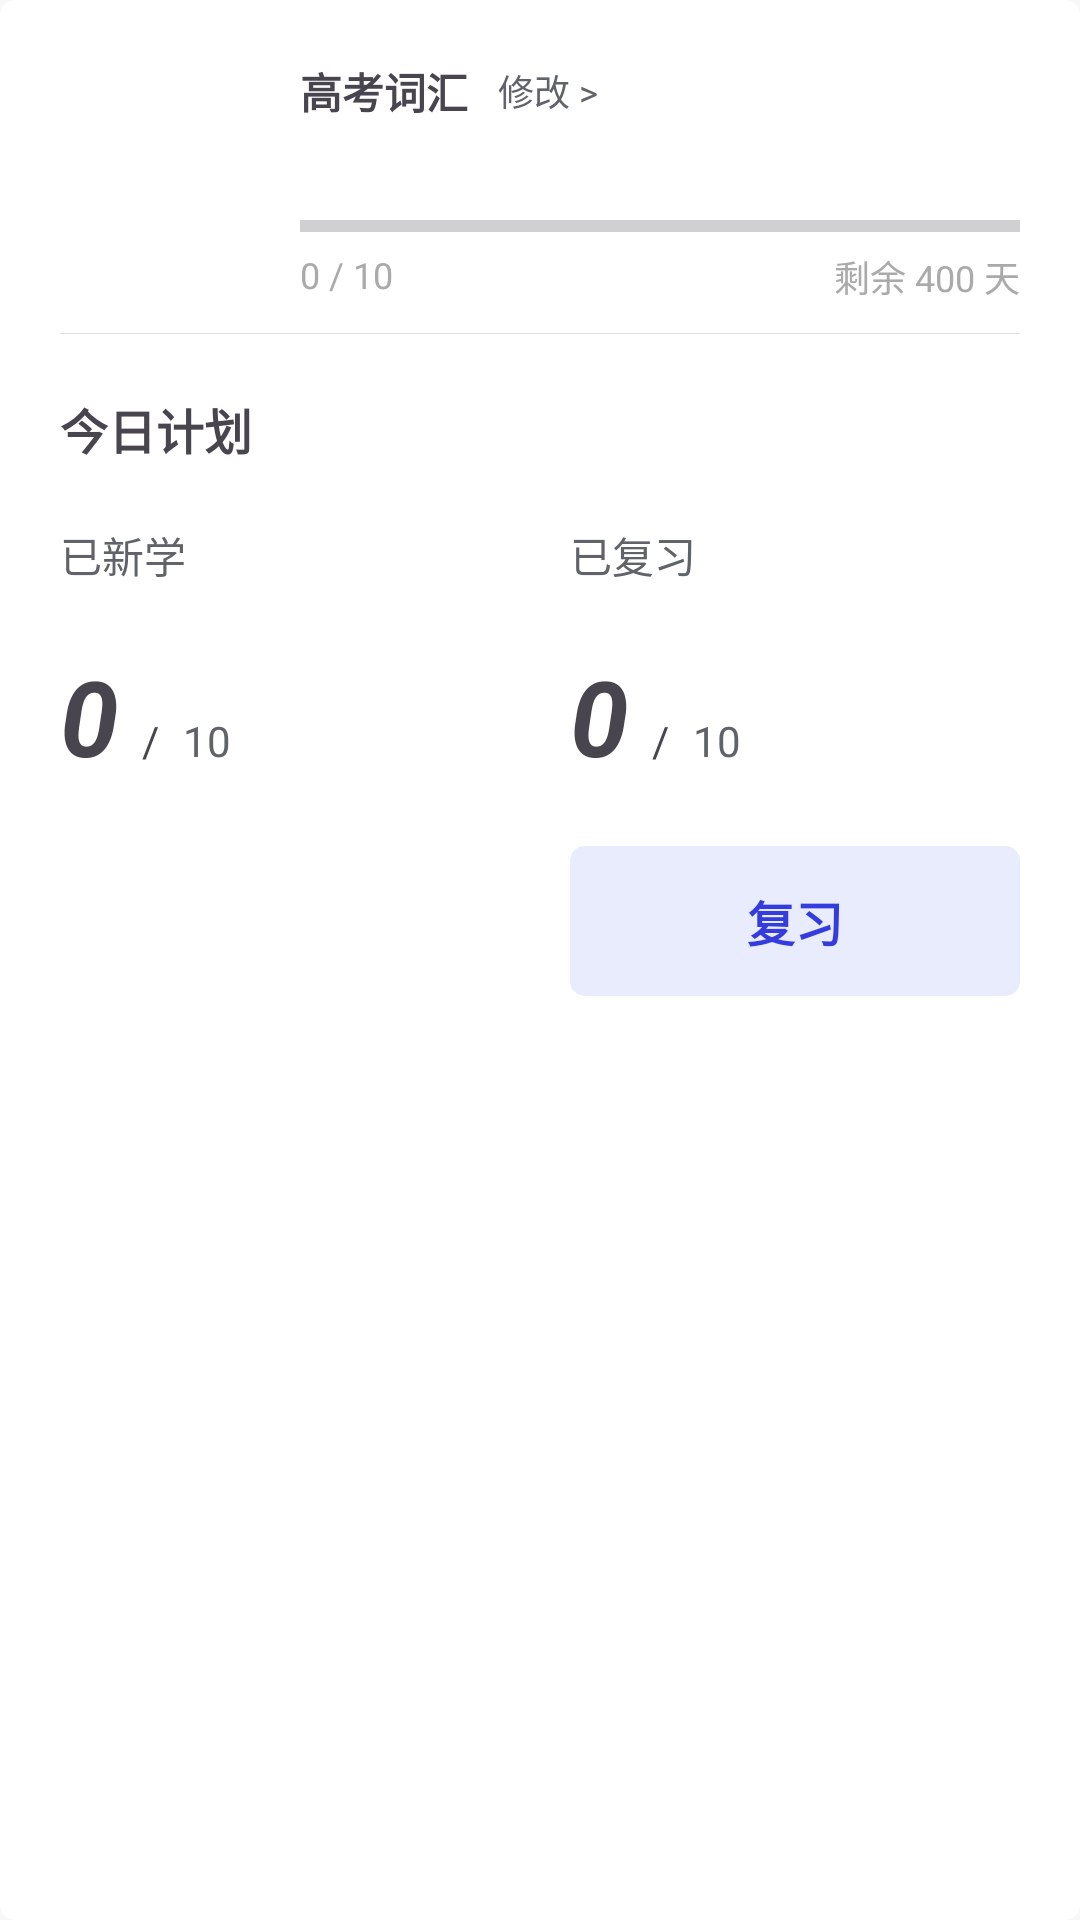

Here is an Android app screen rendered from its layout file. Give the layout XML and the strings, colors and styles it references.
<!-- AndroidManifest.xml: application theme Theme.StudyEnglish -->
<!-- res/layout/task_list_item.xml -->
<?xml version="1.0" encoding="utf-8"?>
<LinearLayout xmlns:android="http://schemas.android.com/apk/res/android"
    android:layout_width="match_parent"
    android:layout_height="wrap_content"
    android:layout_marginBottom="10dp"
    android:background="@drawable/rounded_bg"
    android:orientation="vertical"
    android:padding="20dp">

    <LinearLayout
        android:layout_width="match_parent"
        android:layout_height="81dp"
        android:orientation="horizontal">

        <ImageView
            android:id="@+id/cover_iv"
            android:layout_width="60dp"
            android:layout_height="81dp"
            android:src="@drawable/book" />

        <RelativeLayout
            android:layout_width="0dp"
            android:layout_height="wrap_content"
            android:layout_weight="1"
            android:paddingStart="20dp">

            <RelativeLayout
                android:layout_width="match_parent"
                android:layout_height="wrap_content">

                <TextView
                    android:id="@+id/book_name_tv"
                    android:layout_width="wrap_content"
                    android:layout_height="wrap_content"
                    android:text="高考词汇"
                    android:textSize="14sp"
                    android:textStyle="bold" />

                <TextView
                    android:layout_width="wrap_content"
                    android:layout_height="wrap_content"
                    android:layout_centerVertical="true"
                    android:layout_marginStart="10dp"
                    android:layout_toRightOf="@id/book_name_tv"
                    android:text="修改 >"
                    android:textColor="@color/gray"
                    android:textSize="12sp" />
            </RelativeLayout>

            <LinearLayout
                android:layout_width="match_parent"
                android:layout_height="wrap_content"
                android:layout_alignParentBottom="true"
                android:orientation="vertical">

                <ProgressBar
                    android:id="@+id/horizontalProgressBar"
                    style="@style/Widget.AppCompat.ProgressBar.Horizontal"
                    android:layout_width="match_parent"
                    android:layout_height="wrap_content"
                    android:max="100" />

                <RelativeLayout
                    android:layout_width="match_parent"
                    android:layout_height="wrap_content">

                    <TextView
                        android:id="@+id/words_info"
                        android:layout_width="wrap_content"
                        android:layout_height="wrap_content"
                        android:layout_below="@id/horizontalProgressBar"
                        android:text="0 / 10"
                        android:textColor="@color/un_active"
                        android:textSize="12sp" />

                    <TextView
                        android:id="@+id/remain_days"
                        android:layout_width="wrap_content"
                        android:layout_height="wrap_content"
                        android:layout_below="@id/horizontalProgressBar"
                        android:layout_alignParentRight="true"
                        android:text="剩余 400 天"
                        android:textColor="@color/un_active"
                        android:textSize="12sp" />


                </RelativeLayout>
            </LinearLayout>


        </RelativeLayout>

    </LinearLayout>

    <View
        android:layout_width="match_parent"
        android:layout_height="1px"
        android:layout_marginTop="10dp"
        android:layout_marginBottom="10dp"
        android:background="@color/top_line" />

    <TextView
        android:layout_width="wrap_content"
        android:layout_height="wrap_content"
        android:layout_marginTop="10dp"
        android:text="今日计划"
        android:textSize="16sp"
        android:textStyle="bold" />

    <LinearLayout
        android:layout_width="match_parent"
        android:layout_height="wrap_content"
        android:layout_marginTop="20dp"
        android:orientation="horizontal">

        <LinearLayout
            android:layout_width="0dp"
            android:layout_height="wrap_content"
            android:layout_weight="1"
            android:orientation="vertical"
            android:paddingEnd="10dp">

            <TextView
                android:layout_width="wrap_content"
                android:layout_height="wrap_content"
                android:text="已新学"
                android:textColor="@color/gray"
                android:textSize="14sp" />

            <LinearLayout
                android:layout_width="match_parent"
                android:layout_height="wrap_content"
                android:layout_marginTop="20dp"
                android:layout_marginBottom="20dp"
                android:orientation="horizontal">

                <TextView
                    android:id="@+id/today_new_words"
                    android:layout_width="wrap_content"
                    android:layout_height="wrap_content"
                    android:text="0"
                    android:textSize="35sp"
                    android:textStyle="italic|bold" />

                <TextView
                    android:layout_width="wrap_content"
                    android:layout_height="wrap_content"
                    android:layout_marginStart="8dp"
                    android:layout_marginEnd="8dp"
                    android:text="/"
                    android:textSize="14sp" />

                <TextView
                    android:id="@+id/today_total_new_words"
                    android:layout_width="wrap_content"
                    android:layout_height="wrap_content"
                    android:text="10"
                    android:textColor="@color/gray"
                    android:textSize="14sp" />
            </LinearLayout>

            <TextView
                android:id="@+id/study"
                android:layout_width="match_parent"
                android:layout_height="50dp"
                android:background="@drawable/button_common_selector"
                android:clickable="true"
                android:focusable="true"
                android:gravity="center"
                android:text="学习"
                android:textColor="@color/white"
                android:textSize="16sp"
                android:textStyle="bold" />
        </LinearLayout>

        <LinearLayout
            android:layout_width="0dp"
            android:layout_height="wrap_content"
            android:layout_weight="1"
            android:orientation="vertical"
            android:paddingStart="10dp">

            <TextView
                android:layout_width="wrap_content"
                android:layout_height="wrap_content"
                android:text="已复习"
                android:textColor="@color/gray"
                android:textSize="14sp" />

            <LinearLayout
                android:layout_width="match_parent"
                android:layout_height="wrap_content"
                android:layout_marginTop="20dp"
                android:layout_marginBottom="20dp"
                android:orientation="horizontal">

                <TextView
                    android:id="@+id/today_review_words"
                    android:layout_width="wrap_content"
                    android:layout_height="wrap_content"
                    android:text="0"
                    android:textSize="35sp"
                    android:textStyle="italic|bold" />

                <TextView
                    android:layout_width="wrap_content"
                    android:layout_height="wrap_content"
                    android:layout_marginStart="8dp"
                    android:layout_marginEnd="8dp"
                    android:text="/"
                    android:textSize="14sp" />

                <TextView
                    android:id="@+id/today_total_review_words"
                    android:layout_width="wrap_content"
                    android:layout_height="wrap_content"
                    android:text="10"
                    android:textColor="@color/gray"
                    android:textSize="14sp" />
            </LinearLayout>

            <TextView
                android:layout_width="match_parent"
                android:layout_height="50dp"
                android:background="@drawable/button_other_selector"
                android:clickable="true"
                android:focusable="true"
                android:gravity="center"
                android:text="复习"
                android:textColor="@color/blue1"
                android:textSize="16sp"
                android:textStyle="bold" />
        </LinearLayout>

    </LinearLayout>

</LinearLayout>
<!-- resources referenced by this layout -->
<resources>
  <color name="blue1">#353CDE</color>
  <color name="gray">#60646A</color>
  <color name="top_line">#E0E0E0</color>
  <color name="un_active">#AAAAAA</color>
  <color name="white">#FFFFFFFF</color>
  <!-- drawable button_common_selector (drawable) -->
  <?xml version="1.0" encoding="utf-8"?>
  <selector xmlns:android="http://schemas.android.com/apk/res/android">
      
      <item android:drawable="@drawable/button_common_pressed" android:state_pressed="true" />
      <item android:drawable="@drawable/button_common_pressed" android:state_focused="true" />
      <item android:drawable="@drawable/button_common_pressed" android:state_selected="true" />
      
      <item android:drawable="@drawable/button_common_normal" />
  </selector>
  <!-- drawable button_other_selector (drawable) -->
  <?xml version="1.0" encoding="utf-8"?>
  <selector xmlns:android="http://schemas.android.com/apk/res/android">
      
      <item android:drawable="@drawable/button_other_normal" android:state_pressed="true" />
      <item android:drawable="@drawable/button_other_normal" android:state_focused="true" />
      <item android:drawable="@drawable/button_other_normal" android:state_selected="true" />
      
      <item android:drawable="@drawable/button_other_normal" />
  </selector>
  <!-- drawable rounded_bg (drawable) -->
  <?xml version="1.0" encoding="utf-8"?>
  <shape xmlns:android="http://schemas.android.com/apk/res/android"
      android:shape="rectangle">
  
      
      <solid android:color="@color/white" />  
  
      
      <corners android:radius="5dp" />  
  
      
      
  </shape>
  <style name="Theme.StudyEnglish" parent="Base.Theme.StudyEnglish" />
  <!-- drawable button_common_pressed (drawable) -->
  <?xml version="1.0" encoding="utf-8"?>
  <shape xmlns:android="http://schemas.android.com/apk/res/android"
      android:shape="rectangle">
      
      <corners android:radius="5dp" />
      
      <solid android:color="@color/blue1" />
  </shape>
  <!-- drawable button_other_normal (drawable) -->
  <?xml version="1.0" encoding="utf-8"?>
  <shape xmlns:android="http://schemas.android.com/apk/res/android"
      android:shape="rectangle">
      
      <corners android:radius="5dp" />
      
      <solid android:color="@color/blue3" />
  </shape>
  <style name="Base.Theme.StudyEnglish" parent="Theme.Material3.DayNight.NoActionBar">
          
          
          <item name="android:windowBackground">@color/app_bg</item>
      </style>
  <color name="blue3">#E8ECFC</color>
  <color name="app_bg">#F8F8F8</color>
</resources>
